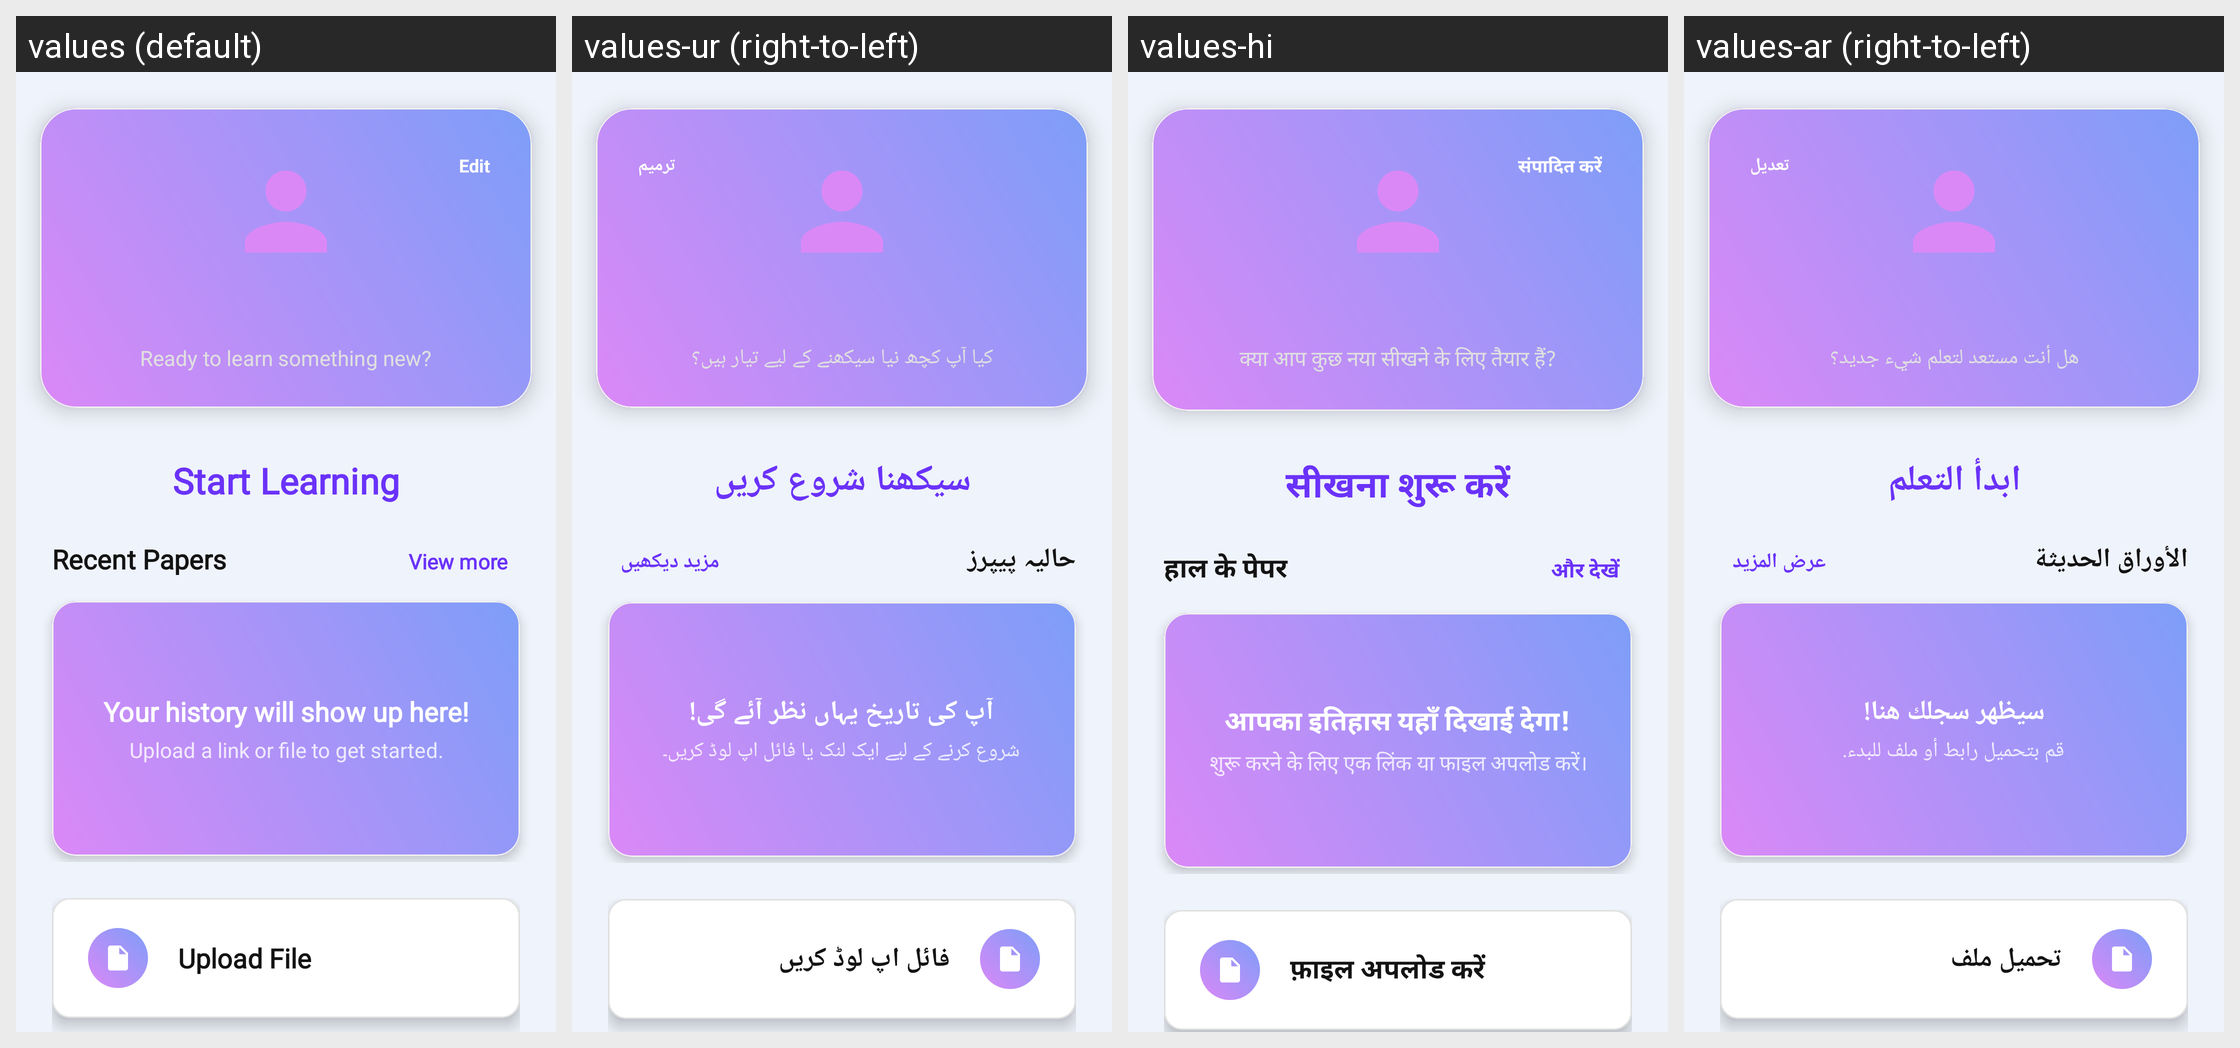

Here is an Android app screen in its default locale and in the app's own translations. Write out the translated-string differences for the strings that appear on this screen.
Android screen res/layout/fragment_home.xml rendered under 4 locales, left to right: values (default), values-ur (right-to-left), values-hi, values-ar (right-to-left). Device: Nexus 5 (rendered at 1080×1920; each locale shown at half size, 540×960, under a caption strip naming it); theme Theme.Learnify.
Other locales in the repository, not shown: values-es.
Strings drawn on this screen, with the default value and each locale's value (text and hints the layout hard-codes, and strings that could not be matched under every locale, appear in the picture but are not listed):

ready_to_learn
  values: Ready to learn something new?
  values-ur: کیا آپ کچھ نیا سیکھنے کے لیے تیار ہیں؟
  values-hi: क्या आप कुछ नया सीखने के लिए तैयार हैं?
  values-ar: هل أنت مستعد لتعلم شيء جديد؟

edit
  values: Edit
  values-ur: ترمیم
  values-hi: संपादित करें
  values-ar: تعديل

start_learning
  values: Start Learning
  values-ur: سیکھنا شروع کریں
  values-hi: सीखना शुरू करें
  values-ar: ابدأ التعلم

recent_papers
  values: Recent Papers
  values-ur: حالیہ پیپرز
  values-hi: हाल के पेपर
  values-ar: الأوراق الحديثة

view_more
  values: View more
  values-ur: مزید دیکھیں
  values-hi: और देखें
  values-ar: عرض المزيد

history_empty_title
  values: Your history will show up here!
  values-ur: آپ کی تاریخ یہاں نظر آئے گی!
  values-hi: आपका इतिहास यहाँ दिखाई देगा!
  values-ar: سيظهر سجلك هنا!

history_empty_subtitle
  values: Upload a link or file to get started.
  values-ur: شروع کرنے کے لیے ایک لنک یا فائل اپ لوڈ کریں۔
  values-hi: शुरू करने के लिए एक लिंक या फाइल अपलोड करें।
  values-ar: قم بتحميل رابط أو ملف للبدء.

upload_file
  values: Upload File
  values-ur: فائل اپ لوڈ کریں
  values-hi: फ़ाइल अपलोड करें
  values-ar: تحميل ملف
